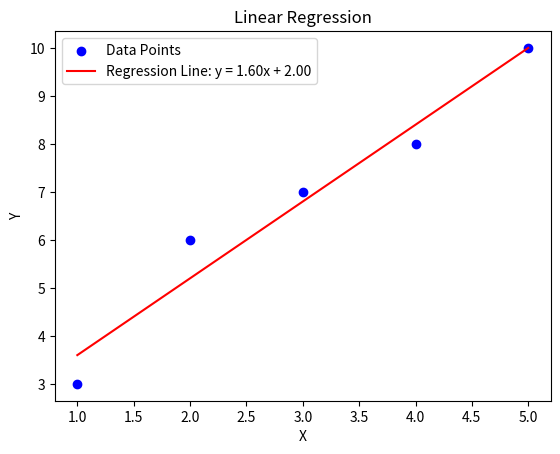

Reproduce this figure in Python.
import numpy as np
import matplotlib.pyplot as plt

x = np.array([1, 2, 3, 4, 5])
y = np.array([3, 6, 7, 8, 10])

def linear_regression(x, y):
    x_mean = np.mean(x)
    y_mean = np.mean(y)
    slope = (sum((x - x_mean) * (y - y_mean)))/(sum((x - x_mean) ** 2))
    #y-intercept(b)
    b = y_mean - slope * x_mean

    return slope, b
slope, b = linear_regression(x, y)
#results
print(f"Slope: {slope}")
print(f"Y-intercept (b): {b}")
print(f"Equation of the line: y = {slope:.2f}x + {b:.2f}")

x_line = np.linspace(min(x), max(x), 100)
y_line = slope * x_line + b

plt.scatter(x, y, color='blue', label='Data Points')
plt.plot(x_line, y_line, color='red', label=f'Regression Line: y = {slope:.2f}x + {b:.2f}')
plt.xlabel('X')
plt.ylabel('Y')
plt.title('Linear Regression')
plt.legend()
plt.show()